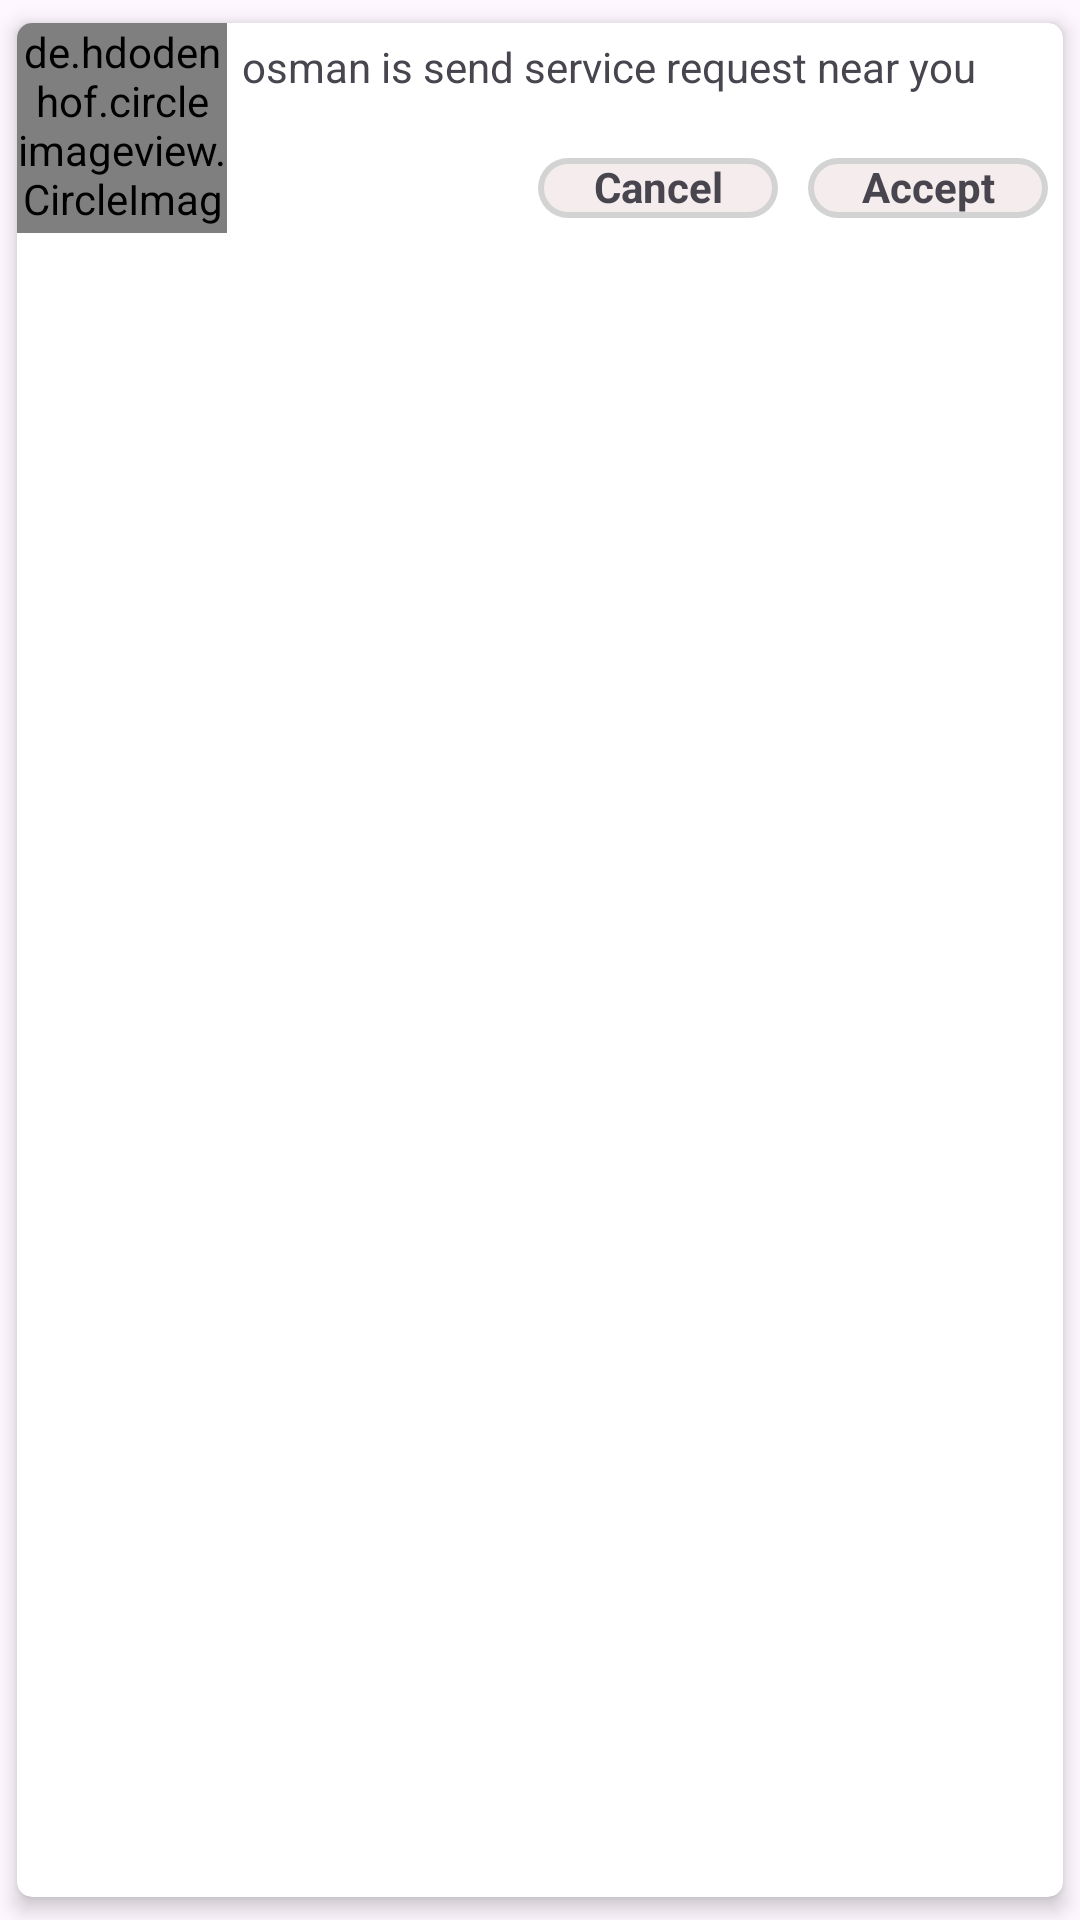

Write the Android layout XML for this screen, with the resource values it uses.
<!-- AndroidManifest.xml: application theme Theme.FirstFix -->
<!-- res/layout/customer_layout.xml -->
<?xml version="1.0" encoding="utf-8"?>
<androidx.cardview.widget.CardView xmlns:android="http://schemas.android.com/apk/res/android"
    android:layout_width="match_parent"
    android:layout_height="wrap_content"
    xmlns:app="http://schemas.android.com/apk/res-auto"
    app:cardCornerRadius="5dp"
    app:cardElevation="4dp"
    app:cardUseCompatPadding="true"
    >

    <RelativeLayout
        android:layout_width="match_parent"
        android:layout_height="70dp"
        >
        <de.hdodenhof.circleimageview.CircleImageView
            android:id="@+id/request_customer_img"
            android:layout_width="70dp"
            android:layout_height="70dp"
            android:src="@drawable/logo"
             app:civ_border_width="2dp"
             app:civ_border_color="#FFFFFF" 
        />

        <TextView
            android:id="@+id/request_customer_name"
            android:layout_width="wrap_content"
            android:layout_height="wrap_content"
            android:text="osman is send service request near you "
            android:layout_toRightOf="@+id/request_customer_img"
            android:layout_margin="5dp"
            />

        <TextView
            android:id="@+id/request_customer_cancel"
            android:layout_width="80dp"
            android:layout_height="20dp"
            android:textAlignment="center"
            android:layout_marginStart="5dp"
            android:layout_marginTop="5dp"
            android:layout_marginEnd="5dp"
            android:layout_marginBottom="5dp"
            android:layout_toLeftOf="@+id/request_customer_accept"
            android:text="Cancel"
            android:textStyle="bold"
            android:background="@drawable/circle_button"
            android:layout_alignParentBottom="true"
            />
        <TextView
            android:id="@+id/request_customer_accept"
            android:layout_width="80dp"
            android:layout_height="20dp"
            android:textAlignment="center"
            android:text="Accept"
            android:textStyle="bold"
            android:layout_margin="5dp"
            android:layout_alignParentRight="true"
            android:background="@drawable/circle_button"
            android:layout_alignParentBottom="true"

            />
    </RelativeLayout>

</androidx.cardview.widget.CardView>
<!-- resources referenced by this layout -->
<resources>
  <!-- drawable circle_button (drawable) -->
  <?xml version="1.0" encoding="utf-8"?>
  <layer-list xmlns:android="http://schemas.android.com/apk/res/android">
      
      <item>
          <shape android:shape="rectangle">
              <solid android:color="#D3D3D3" />
              <corners android:radius="12dp" />
          </shape>
      </item>
  
      
      <item android:top="2dp" android:left="2dp" android:right="2dp" android:bottom="2dp">
          <shape android:shape="rectangle">
              <solid android:color="#F5EDED" /> 
              <corners android:radius="12dp" />
          </shape>
      </item>
  </layer-list>
  <!-- drawable logo: png bitmap (drawable, 8866 bytes) -->
  <style name="Theme.FirstFix" parent="Base.Theme.FirstFix" />
  <style name="Base.Theme.FirstFix" parent="Theme.Material3.DayNight.NoActionBar">
          
          
      </style>
</resources>
